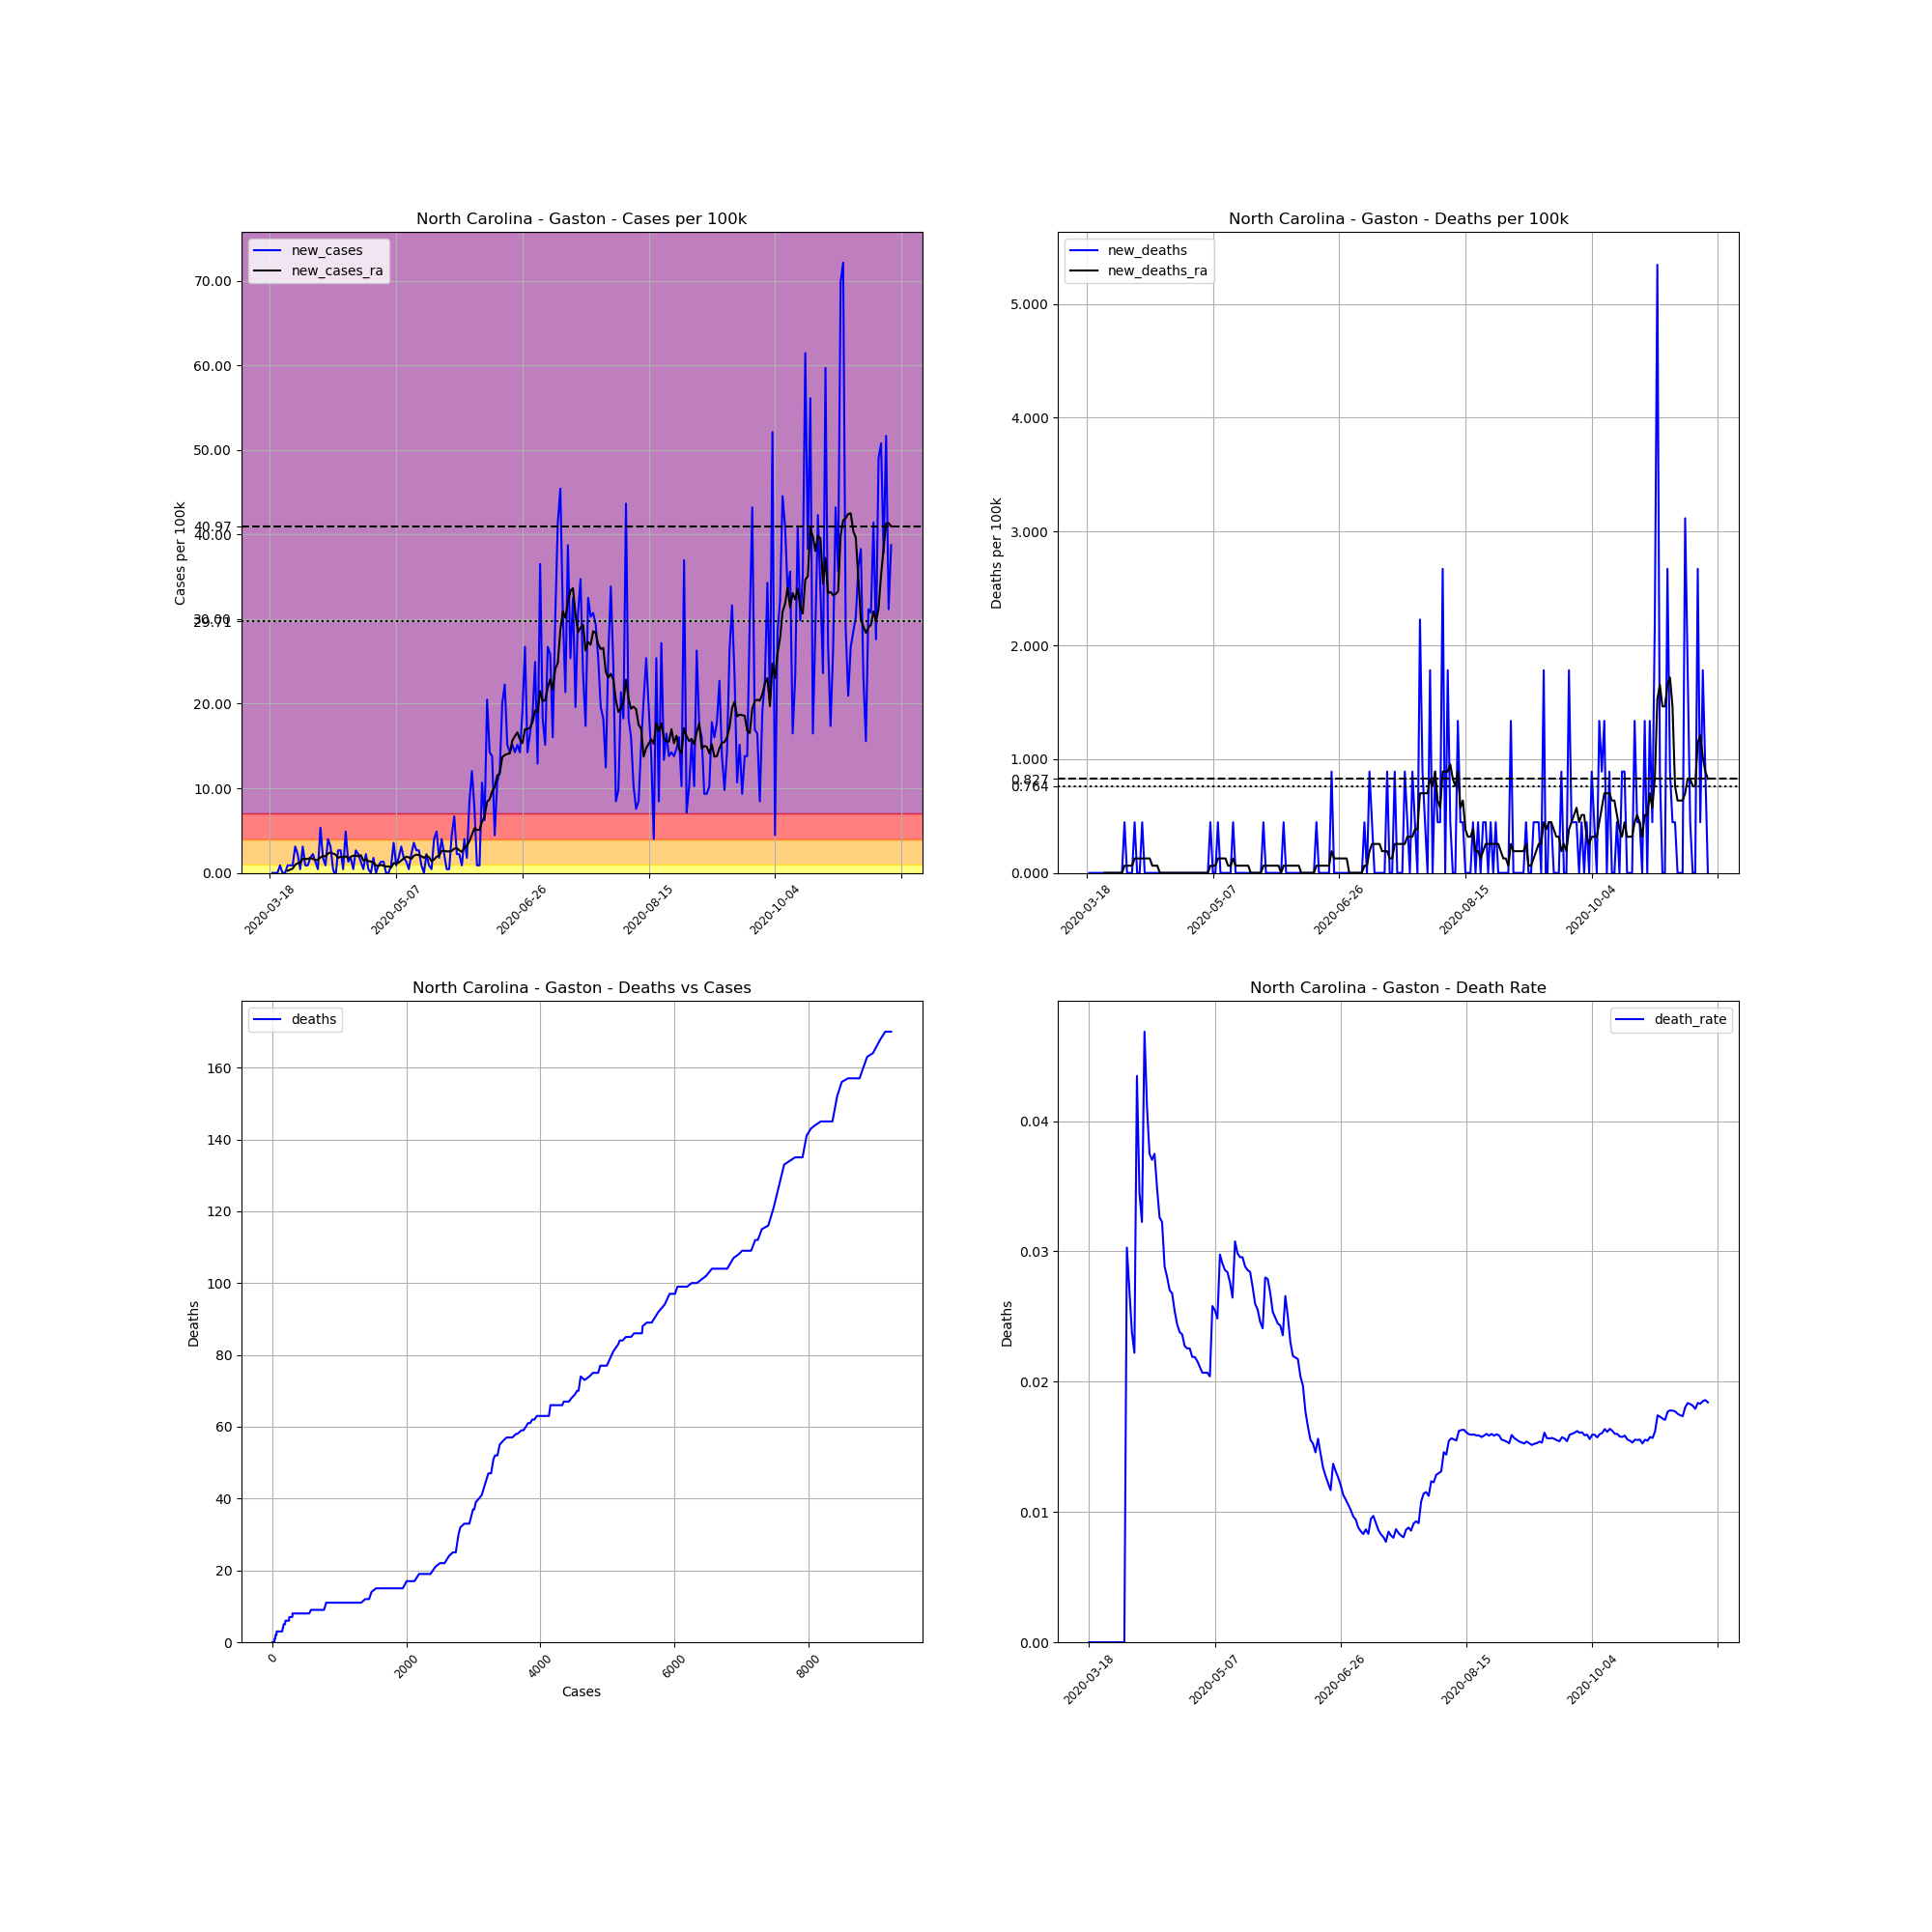

Data behind this chart, as committed beside it:
, date, county, state, fips, cases, deaths, COUNTY, STNAME, CTYNAME, POPESTIMATE2019, cases_per_100k, deaths_per_100k, death_rate, new_cases, new_deaths, new_cases_ra, new_deaths_ra
150169, 2020-03-18, Gaston, North Carolina, 37071, 1, 0, 71, North Carolina, Gaston, 224529, 0.4454, 0.0, 0.0, , , , 
150170, 2020-03-19, Gaston, North Carolina, 37071, 1, 0, 71, North Carolina, Gaston, 224529, 0.4454, 0.0, 0.0, 0.0, 0.0, , 
150171, 2020-03-20, Gaston, North Carolina, 37071, 1, 0, 71, North Carolina, Gaston, 224529, 0.4454, 0.0, 0.0, 0.0, 0.0, , 
150172, 2020-03-21, Gaston, North Carolina, 37071, 1, 0, 71, North Carolina, Gaston, 224529, 0.4454, 0.0, 0.0, 0.0, 0.0, , 
150173, 2020-03-22, Gaston, North Carolina, 37071, 3, 0, 71, North Carolina, Gaston, 224529, 1.336, 0.0, 0.0, 0.8908, 0.0, , 
150174, 2020-03-23, Gaston, North Carolina, 37071, 3, 0, 71, North Carolina, Gaston, 224529, 1.336, 0.0, 0.0, 0.0, 0.0, , 
150175, 2020-03-24, Gaston, North Carolina, 37071, 3, 0, 71, North Carolina, Gaston, 224529, 1.336, 0.0, 0.0, 0.0, 0.0, , 
150176, 2020-03-25, Gaston, North Carolina, 37071, 5, 0, 71, North Carolina, Gaston, 224529, 2.227, 0.0, 0.0, 0.8908, 0.0, 0.2545, 0.0
150177, 2020-03-26, Gaston, North Carolina, 37071, 7, 0, 71, North Carolina, Gaston, 224529, 3.118, 0.0, 0.0, 0.8908, 0.0, 0.3818, 0.0
150178, 2020-03-27, Gaston, North Carolina, 37071, 9, 0, 71, North Carolina, Gaston, 224529, 4.008, 0.0, 0.0, 0.8908, 0.0, 0.509, 0.0
150179, 2020-03-28, Gaston, North Carolina, 37071, 16, 0, 71, North Carolina, Gaston, 224529, 7.126, 0.0, 0.0, 3.118, 0.0, 0.9544, 0.0
150180, 2020-03-29, Gaston, North Carolina, 37071, 21, 0, 71, North Carolina, Gaston, 224529, 9.353, 0.0, 0.0, 2.227, 0.0, 1.145, 0.0
150181, 2020-03-30, Gaston, North Carolina, 37071, 22, 0, 71, North Carolina, Gaston, 224529, 9.798, 0.0, 0.0, 0.4454, 0.0, 1.209, 0.0
150182, 2020-03-31, Gaston, North Carolina, 37071, 29, 0, 71, North Carolina, Gaston, 224529, 12.92, 0.0, 0.0, 3.118, 0.0, 1.654, 0.0
150183, 2020-04-01, Gaston, North Carolina, 37071, 31, 0, 71, North Carolina, Gaston, 224529, 13.81, 0.0, 0.0, 0.8908, 0.0, 1.654, 0.0
150184, 2020-04-02, Gaston, North Carolina, 37071, 33, 1, 71, North Carolina, Gaston, 224529, 14.7, 0.4454, 0.0303, 0.8908, 0.4454, 1.654, 0.06363
150185, 2020-04-03, Gaston, North Carolina, 37071, 37, 1, 71, North Carolina, Gaston, 224529, 16.48, 0.4454, 0.02703, 1.782, 0.0, 1.782, 0.06363
150186, 2020-04-04, Gaston, North Carolina, 37071, 42, 1, 71, North Carolina, Gaston, 224529, 18.71, 0.4454, 0.02381, 2.227, 0.0, 1.654, 0.06363
150187, 2020-04-05, Gaston, North Carolina, 37071, 45, 1, 71, North Carolina, Gaston, 224529, 20.04, 0.4454, 0.02222, 1.336, 0.0, 1.527, 0.06363
150188, 2020-04-06, Gaston, North Carolina, 37071, 46, 2, 71, North Carolina, Gaston, 224529, 20.49, 0.8908, 0.04348, 0.4454, 0.4454, 1.527, 0.1273
150189, 2020-04-07, Gaston, North Carolina, 37071, 58, 2, 71, North Carolina, Gaston, 224529, 25.83, 0.8908, 0.03448, 5.345, 0.0, 1.845, 0.1273
150190, 2020-04-08, Gaston, North Carolina, 37071, 62, 2, 71, North Carolina, Gaston, 224529, 27.61, 0.8908, 0.03226, 1.782, 0.0, 1.972, 0.1273
150191, 2020-04-09, Gaston, North Carolina, 37071, 64, 3, 71, North Carolina, Gaston, 224529, 28.5, 1.336, 0.04688, 0.8908, 0.4454, 1.972, 0.1273
150192, 2020-04-10, Gaston, North Carolina, 37071, 73, 3, 71, North Carolina, Gaston, 224529, 32.51, 1.336, 0.0411, 4.008, 0.0, 2.291, 0.1273
150193, 2020-04-11, Gaston, North Carolina, 37071, 80, 3, 71, North Carolina, Gaston, 224529, 35.63, 1.336, 0.0375, 3.118, 0.0, 2.418, 0.1273
150194, 2020-04-12, Gaston, North Carolina, 37071, 81, 3, 71, North Carolina, Gaston, 224529, 36.08, 1.336, 0.03704, 0.4454, 0.0, 2.291, 0.1273
150195, 2020-04-13, Gaston, North Carolina, 37071, 80, 3, 71, North Carolina, Gaston, 224529, 35.63, 1.336, 0.0375, -0.4454, 0.0, 2.163, 0.06363
150196, 2020-04-14, Gaston, North Carolina, 37071, 86, 3, 71, North Carolina, Gaston, 224529, 38.3, 1.336, 0.03488, 2.672, 0.0, 1.782, 0.06363
150197, 2020-04-15, Gaston, North Carolina, 37071, 92, 3, 71, North Carolina, Gaston, 224529, 40.97, 1.336, 0.03261, 2.672, 0.0, 1.909, 0.06363
150198, 2020-04-16, Gaston, North Carolina, 37071, 93, 3, 71, North Carolina, Gaston, 224529, 41.42, 1.336, 0.03226, 0.4454, 0.0, 1.845, 0.0
150199, 2020-04-17, Gaston, North Carolina, 37071, 104, 3, 71, North Carolina, Gaston, 224529, 46.32, 1.336, 0.02885, 4.899, 0.0, 1.972, 0.0
150200, 2020-04-18, Gaston, North Carolina, 37071, 107, 3, 71, North Carolina, Gaston, 224529, 47.66, 1.336, 0.02804, 1.336, 0.0, 1.718, 0.0
150201, 2020-04-19, Gaston, North Carolina, 37071, 111, 3, 71, North Carolina, Gaston, 224529, 49.44, 1.336, 0.02703, 1.782, 0.0, 1.909, 0.0
150202, 2020-04-20, Gaston, North Carolina, 37071, 112, 3, 71, North Carolina, Gaston, 224529, 49.88, 1.336, 0.02679, 0.4454, 0.0, 2.036, 0.0
150203, 2020-04-21, Gaston, North Carolina, 37071, 118, 3, 71, North Carolina, Gaston, 224529, 52.55, 1.336, 0.02542, 2.672, 0.0, 2.036, 0.0
150204, 2020-04-22, Gaston, North Carolina, 37071, 123, 3, 71, North Carolina, Gaston, 224529, 54.78, 1.336, 0.02439, 2.227, 0.0, 1.972, 0.0
150205, 2020-04-23, Gaston, North Carolina, 37071, 126, 3, 71, North Carolina, Gaston, 224529, 56.12, 1.336, 0.02381, 1.336, 0.0, 2.1, 0.0
150206, 2020-04-24, Gaston, North Carolina, 37071, 127, 3, 71, North Carolina, Gaston, 224529, 56.56, 1.336, 0.02362, 0.4454, 0.0, 1.463, 0.0
150207, 2020-04-25, Gaston, North Carolina, 37071, 132, 3, 71, North Carolina, Gaston, 224529, 58.79, 1.336, 0.02273, 2.227, 0.0, 1.591, 0.0
150208, 2020-04-26, Gaston, North Carolina, 37071, 133, 3, 71, North Carolina, Gaston, 224529, 59.24, 1.336, 0.02256, 0.4454, 0.0, 1.4, 0.0
150209, 2020-04-27, Gaston, North Carolina, 37071, 133, 3, 71, North Carolina, Gaston, 224529, 59.24, 1.336, 0.02256, 0.0, 0.0, 1.336, 0.0
150210, 2020-04-28, Gaston, North Carolina, 37071, 137, 3, 71, North Carolina, Gaston, 224529, 61.02, 1.336, 0.0219, 1.782, 0.0, 1.209, 0.0
150211, 2020-04-29, Gaston, North Carolina, 37071, 137, 3, 71, North Carolina, Gaston, 224529, 61.02, 1.336, 0.0219, 0.0, 0.0, 0.8908, 0.0
150212, 2020-04-30, Gaston, North Carolina, 37071, 139, 3, 71, North Carolina, Gaston, 224529, 61.91, 1.336, 0.02158, 0.8908, 0.0, 0.8271, 0.0
150213, 2020-05-01, Gaston, North Carolina, 37071, 142, 3, 71, North Carolina, Gaston, 224529, 63.24, 1.336, 0.02113, 1.336, 0.0, 0.9544, 0.0
150214, 2020-05-02, Gaston, North Carolina, 37071, 145, 3, 71, North Carolina, Gaston, 224529, 64.58, 1.336, 0.02069, 1.336, 0.0, 0.8271, 0.0
150215, 2020-05-03, Gaston, North Carolina, 37071, 145, 3, 71, North Carolina, Gaston, 224529, 64.58, 1.336, 0.02069, 0.0, 0.0, 0.7635, 0.0
150216, 2020-05-04, Gaston, North Carolina, 37071, 145, 3, 71, North Carolina, Gaston, 224529, 64.58, 1.336, 0.02069, 0.0, 0.0, 0.7635, 0.0
150217, 2020-05-05, Gaston, North Carolina, 37071, 147, 3, 71, North Carolina, Gaston, 224529, 65.47, 1.336, 0.02041, 0.8908, 0.0, 0.6363, 0.0
150218, 2020-05-06, Gaston, North Carolina, 37071, 155, 4, 71, North Carolina, Gaston, 224529, 69.03, 1.782, 0.02581, 3.563, 0.4454, 1.145, 0.06363
150219, 2020-05-07, Gaston, North Carolina, 37071, 157, 4, 71, North Carolina, Gaston, 224529, 69.92, 1.782, 0.02548, 0.8908, 0.0, 1.145, 0.06363
150220, 2020-05-08, Gaston, North Carolina, 37071, 161, 4, 71, North Carolina, Gaston, 224529, 71.71, 1.782, 0.02484, 1.782, 0.0, 1.209, 0.06363
150221, 2020-05-09, Gaston, North Carolina, 37071, 168, 5, 71, North Carolina, Gaston, 224529, 74.82, 2.227, 0.02976, 3.118, 0.4454, 1.463, 0.1273
150222, 2020-05-10, Gaston, North Carolina, 37071, 172, 5, 71, North Carolina, Gaston, 224529, 76.6, 2.227, 0.02907, 1.782, 0.0, 1.718, 0.1273
150223, 2020-05-11, Gaston, North Carolina, 37071, 175, 5, 71, North Carolina, Gaston, 224529, 77.94, 2.227, 0.02857, 1.336, 0.0, 1.909, 0.1273
150224, 2020-05-12, Gaston, North Carolina, 37071, 176, 5, 71, North Carolina, Gaston, 224529, 78.39, 2.227, 0.02841, 0.4454, 0.0, 1.845, 0.1273
150225, 2020-05-13, Gaston, North Carolina, 37071, 181, 5, 71, North Carolina, Gaston, 224529, 80.61, 2.227, 0.02762, 2.227, 0.0, 1.654, 0.06363
150226, 2020-05-14, Gaston, North Carolina, 37071, 189, 5, 71, North Carolina, Gaston, 224529, 84.18, 2.227, 0.02646, 3.563, 0.0, 2.036, 0.06363
150227, 2020-05-15, Gaston, North Carolina, 37071, 195, 6, 71, North Carolina, Gaston, 224529, 86.85, 2.672, 0.03077, 2.672, 0.4454, 2.163, 0.1273
150228, 2020-05-16, Gaston, North Carolina, 37071, 201, 6, 71, North Carolina, Gaston, 224529, 89.52, 2.672, 0.02985, 2.672, 0.0, 2.1, 0.06363
... 187 more rows
